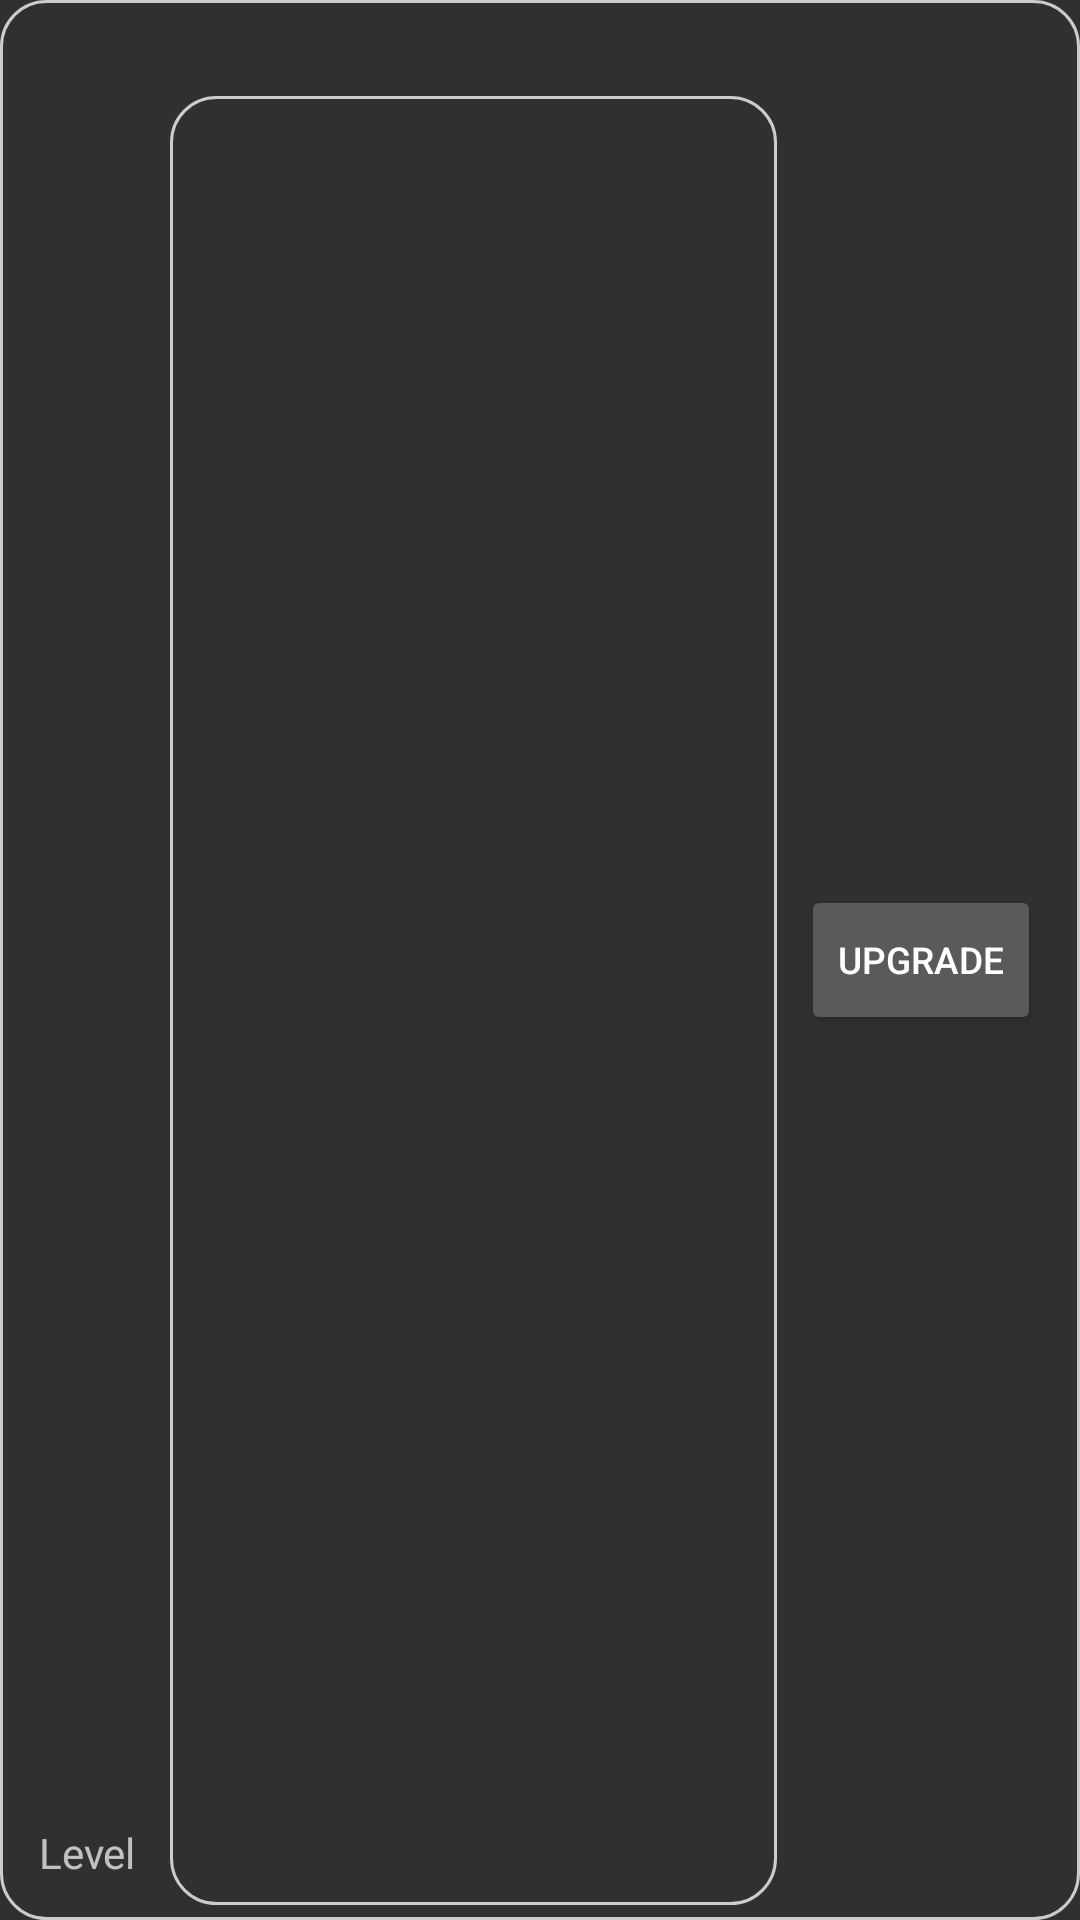

Android layout source for this screen:
<!-- AndroidManifest.xml: application theme Theme.PostBellumEmpires -->
<!-- res/layout/view_holder_unitupgrade.xml -->
<?xml version="1.0" encoding="utf-8"?>
<androidx.constraintlayout.widget.ConstraintLayout xmlns:android="http://schemas.android.com/apk/res/android"
    xmlns:app="http://schemas.android.com/apk/res-auto"
    android:id="@+id/unitupgradeCL"
    android:layout_width="match_parent"
    android:layout_height="120dp"
    android:background="@drawable/border">

    <Button
        android:id="@+id/upgradeButton"
        android:layout_width="80dp"
        android:layout_height="50dp"
        android:layout_marginTop="16dp"
        android:layout_marginEnd="8dp"
        android:layout_marginRight="8dp"
        android:layout_marginBottom="16dp"
        android:text="Upgrade"
        android:textSize="12sp"
        app:autoSizeTextType="uniform"
        app:layout_constraintBottom_toBottomOf="parent"
        app:layout_constraintEnd_toEndOf="parent"
        app:layout_constraintTop_toTopOf="parent" />

    <androidx.recyclerview.widget.RecyclerView
        android:id="@+id/reqsRV"
        android:layout_width="0dp"
        android:layout_height="0dp"
        android:layout_marginStart="8dp"
        android:layout_marginLeft="8dp"
        android:layout_marginTop="4dp"
        android:layout_marginEnd="8dp"
        android:layout_marginRight="8dp"
        android:background="@drawable/border"
        android:isScrollContainer="true"
        app:layout_constraintBottom_toBottomOf="parent"
        app:layout_constraintEnd_toStartOf="@+id/upgradeButton"
        app:layout_constraintStart_toEndOf="@+id/unitlevelupgText"
        app:layout_constraintTop_toBottomOf="@+id/unittoUpText" />

    <TextView
        android:id="@+id/unittoUpText"
        android:layout_width="wrap_content"
        android:layout_height="0dp"
        android:layout_marginTop="4dp"
        android:fontFamily="sans-serif-black"
        android:maxLines="1"
        app:autoSizeMaxTextSize="18sp"
        app:autoSizeTextType="uniform"
        app:layout_constraintStart_toStartOf="@+id/reqsRV"
        app:layout_constraintTop_toTopOf="parent" />

    <TextView
        android:id="@+id/levelUpgText"
        android:layout_width="wrap_content"
        android:layout_height="wrap_content"
        android:layout_marginStart="8dp"
        android:layout_marginLeft="8dp"
        android:layout_marginBottom="8dp"
        android:text="Level "
        app:layout_constraintBottom_toBottomOf="parent"
        app:layout_constraintStart_toStartOf="parent" />

    <TextView
        android:id="@+id/unitlevelupgText"
        android:layout_width="wrap_content"
        android:layout_height="wrap_content"
        app:layout_constraintStart_toEndOf="@+id/levelUpgText"
        app:layout_constraintTop_toTopOf="@+id/levelUpgText" />

</androidx.constraintlayout.widget.ConstraintLayout>
<!-- resources referenced by this layout -->
<resources>
  <!-- drawable border (drawable) -->
  <?xml version="1.0" encoding="utf-8"?>
  <shape xmlns:android="http://schemas.android.com/apk/res/android"
      android:shape="rectangle">
      <corners android:radius="15dp" />
      <padding
          android:bottom="5dp"
          android:left="5dp"
          android:right="5dp"
          android:top="5dp" />
      <stroke
          android:width="1dp"
          android:color="#CCCCCC" />
  </shape>
  <style name="Theme.PostBellumEmpires" parent="Theme.AppCompat.NoActionBar">
          
          <item name="colorPrimary">@color/purple_500</item>
          <item name="colorPrimaryVariant">@color/purple_700</item>
          <item name="colorOnPrimary">@color/white</item>
          
          <item name="colorSecondary">@color/teal_200</item>
          <item name="colorSecondaryVariant">@color/teal_700</item>
          <item name="colorOnSecondary">@color/black</item>
          
      </style>
  <color name="purple_500">#FF6200EE</color>
  <color name="purple_700">#FF3700B3</color>
  <color name="white">#FFFFFFFF</color>
  <color name="teal_200">#FF03DAC5</color>
  <color name="teal_700">#FF018786</color>
  <color name="black">#FF000000</color>
</resources>
